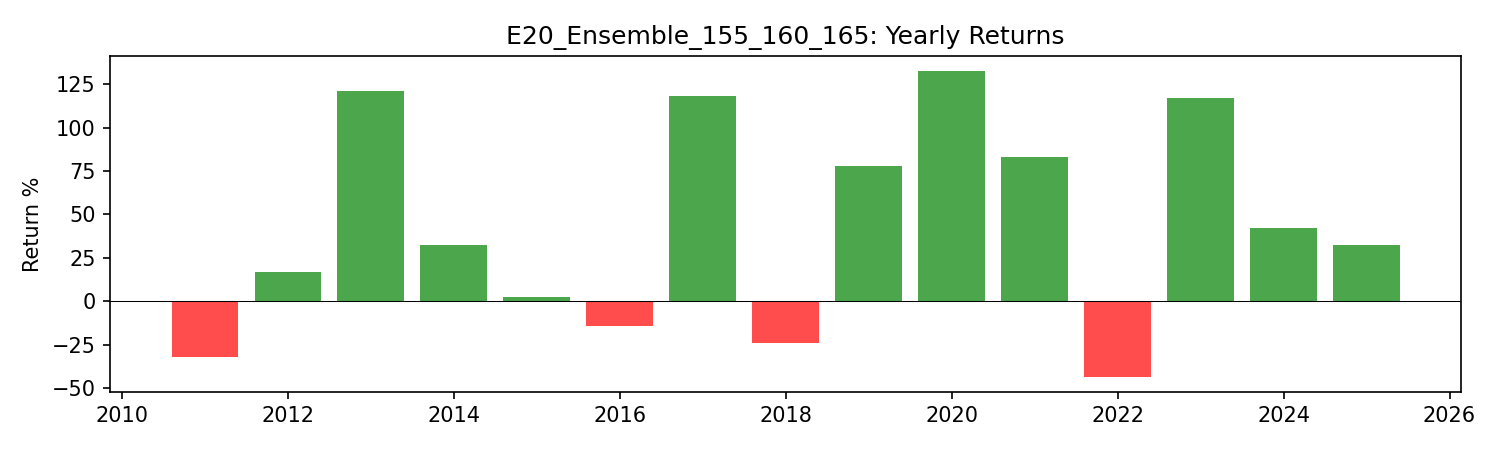

Values plotted in this chart, from the file beside it:
year, return
2011, -0.3191
2012, 0.1667
2013, 1.211
2014, 0.3236
2015, 0.02198
2016, -0.1439
2017, 1.181
2018, -0.2414
2019, 0.7771
2020, 1.326
2021, 0.8298
2022, -0.4352
2023, 1.173
2024, 0.4192
2025, 0.3238
